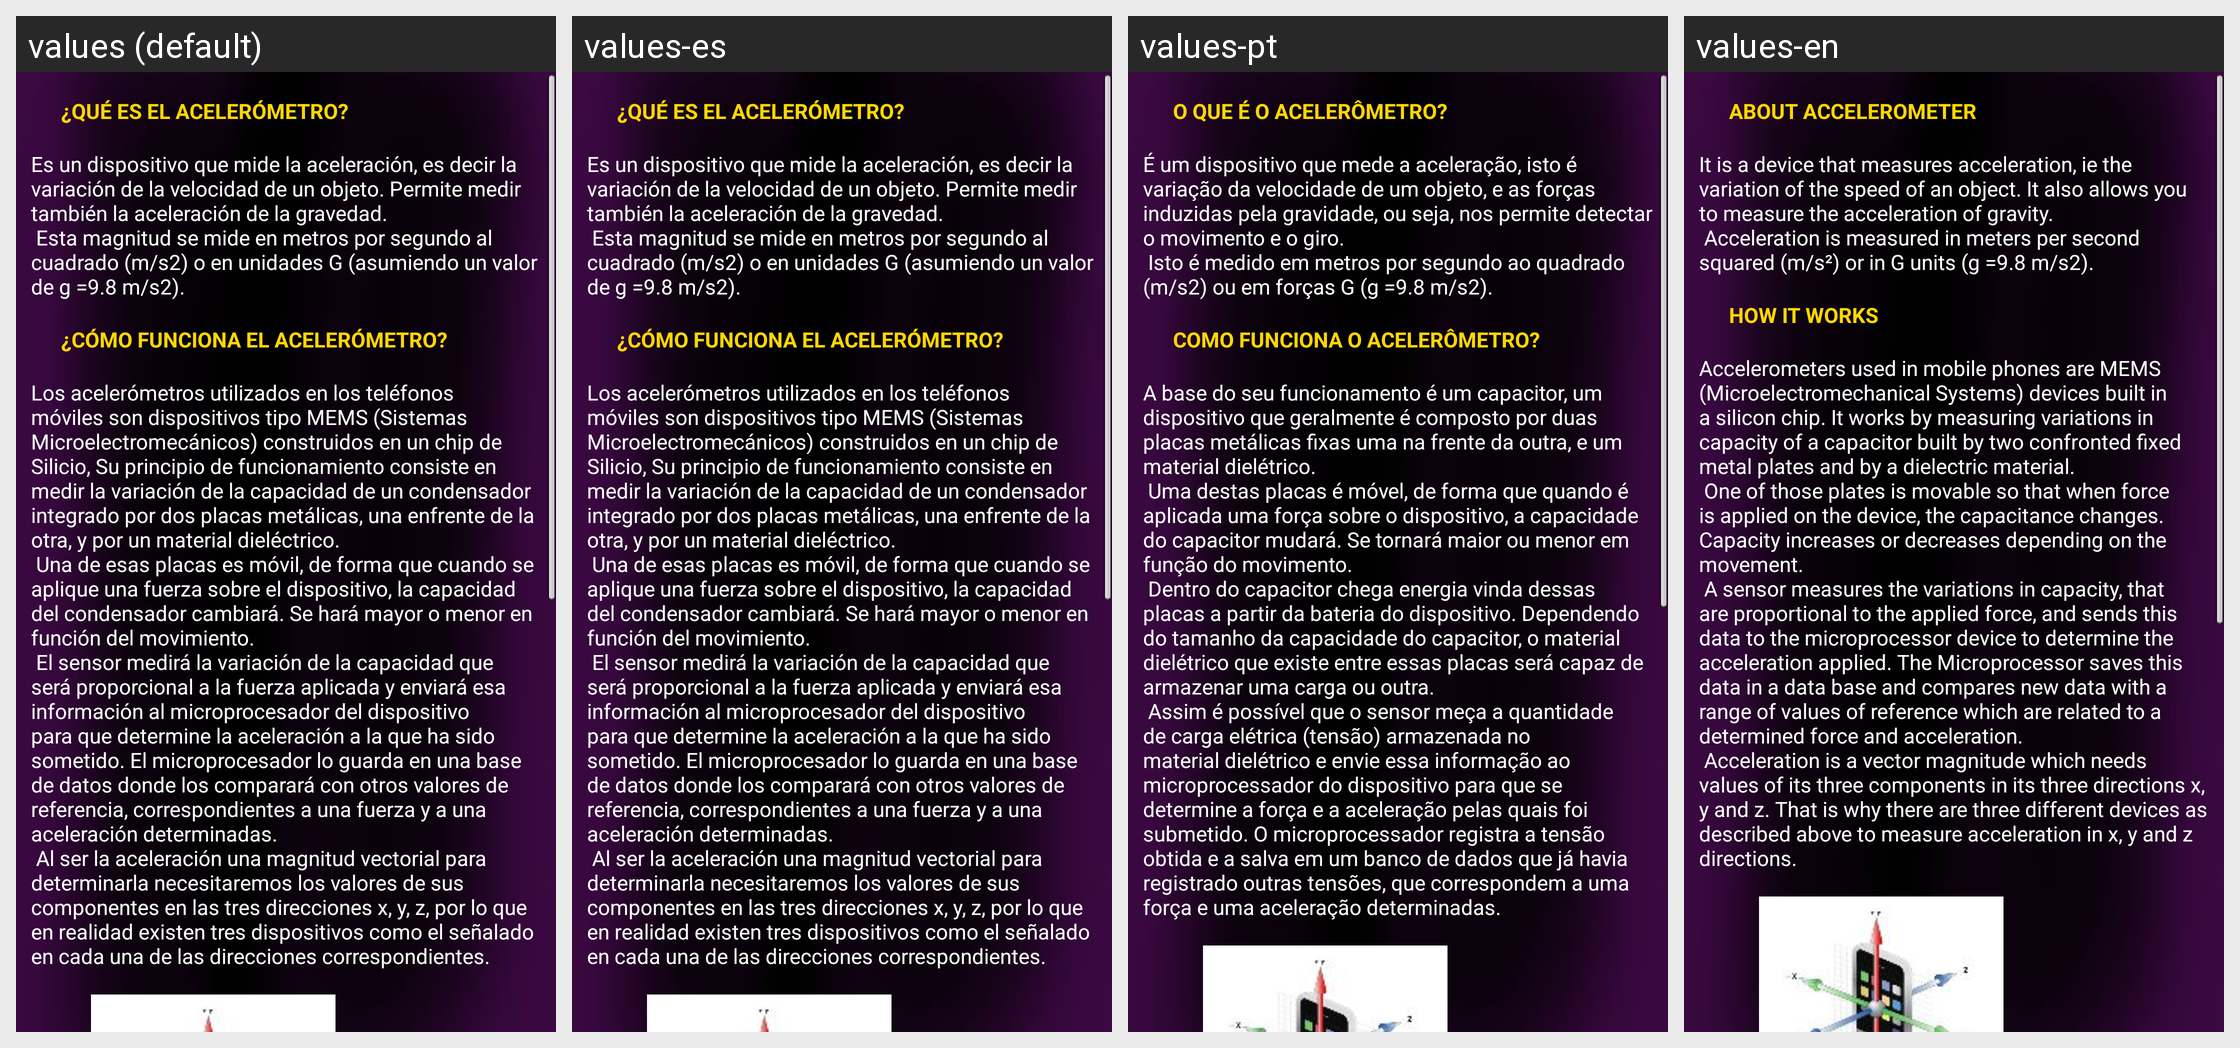

Here is an Android app screen in its default locale and in the app's own translations. Write out the translated-string differences for the strings that appear on this screen.
Android screen res/layout/defacelerometro.xml rendered under 4 locales, left to right: values (default), values-es, values-pt, values-en. Device: Nexus 5 (rendered at 1080×1920; each locale shown at half size, 540×960, under a caption strip naming it); theme AppTheme.
Other locales in the repository, not shown: values-fr.
Strings drawn on this screen, with the default value and each locale's value (text and hints the layout hard-codes, and strings that could not be matched under every locale, appear in the picture but are not listed):

titulo1
  values: 
      ¿QUÉ ES EL ACELERÓMETRO?
      
  values-es: 
      ¿QUÉ ES EL ACELERÓMETRO?
      
  values-pt: 
      O QUE É O ACELERÔMETRO?
      
  values-en: 
      ABOUT ACCELEROMETER
      

explicacion1
  values: Es un dispositivo que mide la aceleración, es decir la variación de la velocidad de un objeto. Permite medir también la aceleración de la gravedad.
       Esta magnitud se mide en metros por segundo al cuadrado (m/s2) o en unidades G (asumiendo un valor de g =9.8 m/s2).
      
  values-es: Es un dispositivo que mide la aceleración, es decir la variación de la velocidad de un objeto. Permite medir también la aceleración de la gravedad.
       Esta magnitud se mide en metros por segundo al cuadrado (m/s2) o en unidades G (asumiendo un valor de g =9.8 m/s2).
      
  values-pt: É um dispositivo que mede a aceleração, isto é variação da velocidade de um objeto, e as forças induzidas pela gravidade, ou seja, nos permite detectar o movimento e o giro.
       Isto é medido em metros por segundo ao quadrado (m/s2) ou em forças G (g =9.8 m/s2).
      
  values-en: It is a device that measures acceleration, ie the variation of the speed of an object. It also allows you to measure the acceleration of gravity.
       Acceleration is measured in meters per second squared (m/s²) or in G units (g =9.8 m/s2).
      

titulo2
  values: ¿CÓMO FUNCIONA EL ACELERÓMETRO?
      
  values-es: ¿CÓMO FUNCIONA EL ACELERÓMETRO?
      
  values-pt: COMO FUNCIONA O ACELERÔMETRO?
      
  values-en: HOW IT WORKS
      

explicacion2
  values: Los acelerómetros utilizados en los teléfonos móviles son dispositivos tipo MEMS (Sistemas Microelectromecánicos) construidos en un chip de Silicio, Su principio de funcionamiento consiste en medir la variación de la capacidad de un condensador integrado por dos placas metálicas, una enfrente de la otra, y por un material dieléctrico.
       Una de esas placas es móvil, de forma que cuando se aplique …[clipped]
  values-es: Los acelerómetros utilizados en los teléfonos móviles son dispositivos tipo MEMS (Sistemas Microelectromecánicos) construidos en un chip de Silicio, Su principio de funcionamiento consiste en medir la variación de la capacidad de un condensador integrado por dos placas metálicas, una enfrente de la otra, y por un material dieléctrico.
       Una de esas placas es móvil, de forma que cuando se aplique …[clipped]
  values-pt: A base do seu funcionamento é um capacitor, um dispositivo que geralmente é composto por duas placas metálicas fixas uma na frente da outra, e um material dielétrico.
       Uma destas placas é móvel, de forma que quando é aplicada uma força sobre o dispositivo, a capacidade do capacitor mudará. Se tornará maior ou menor em função do movimento.
       Dentro do capacitor chega energia vinda dessas placas a …[clipped]
  values-en: Accelerometers used in mobile phones are MEMS (Microelectromechanical Systems) devices built in a silicon chip. It works by measuring variations in capacity of a capacitor built by two confronted fixed metal plates and by a dielectric material.
       One of those plates is movable so that when force is applied on the device, the capacitance changes. Capacity increases or decreases depending on the …[clipped]
